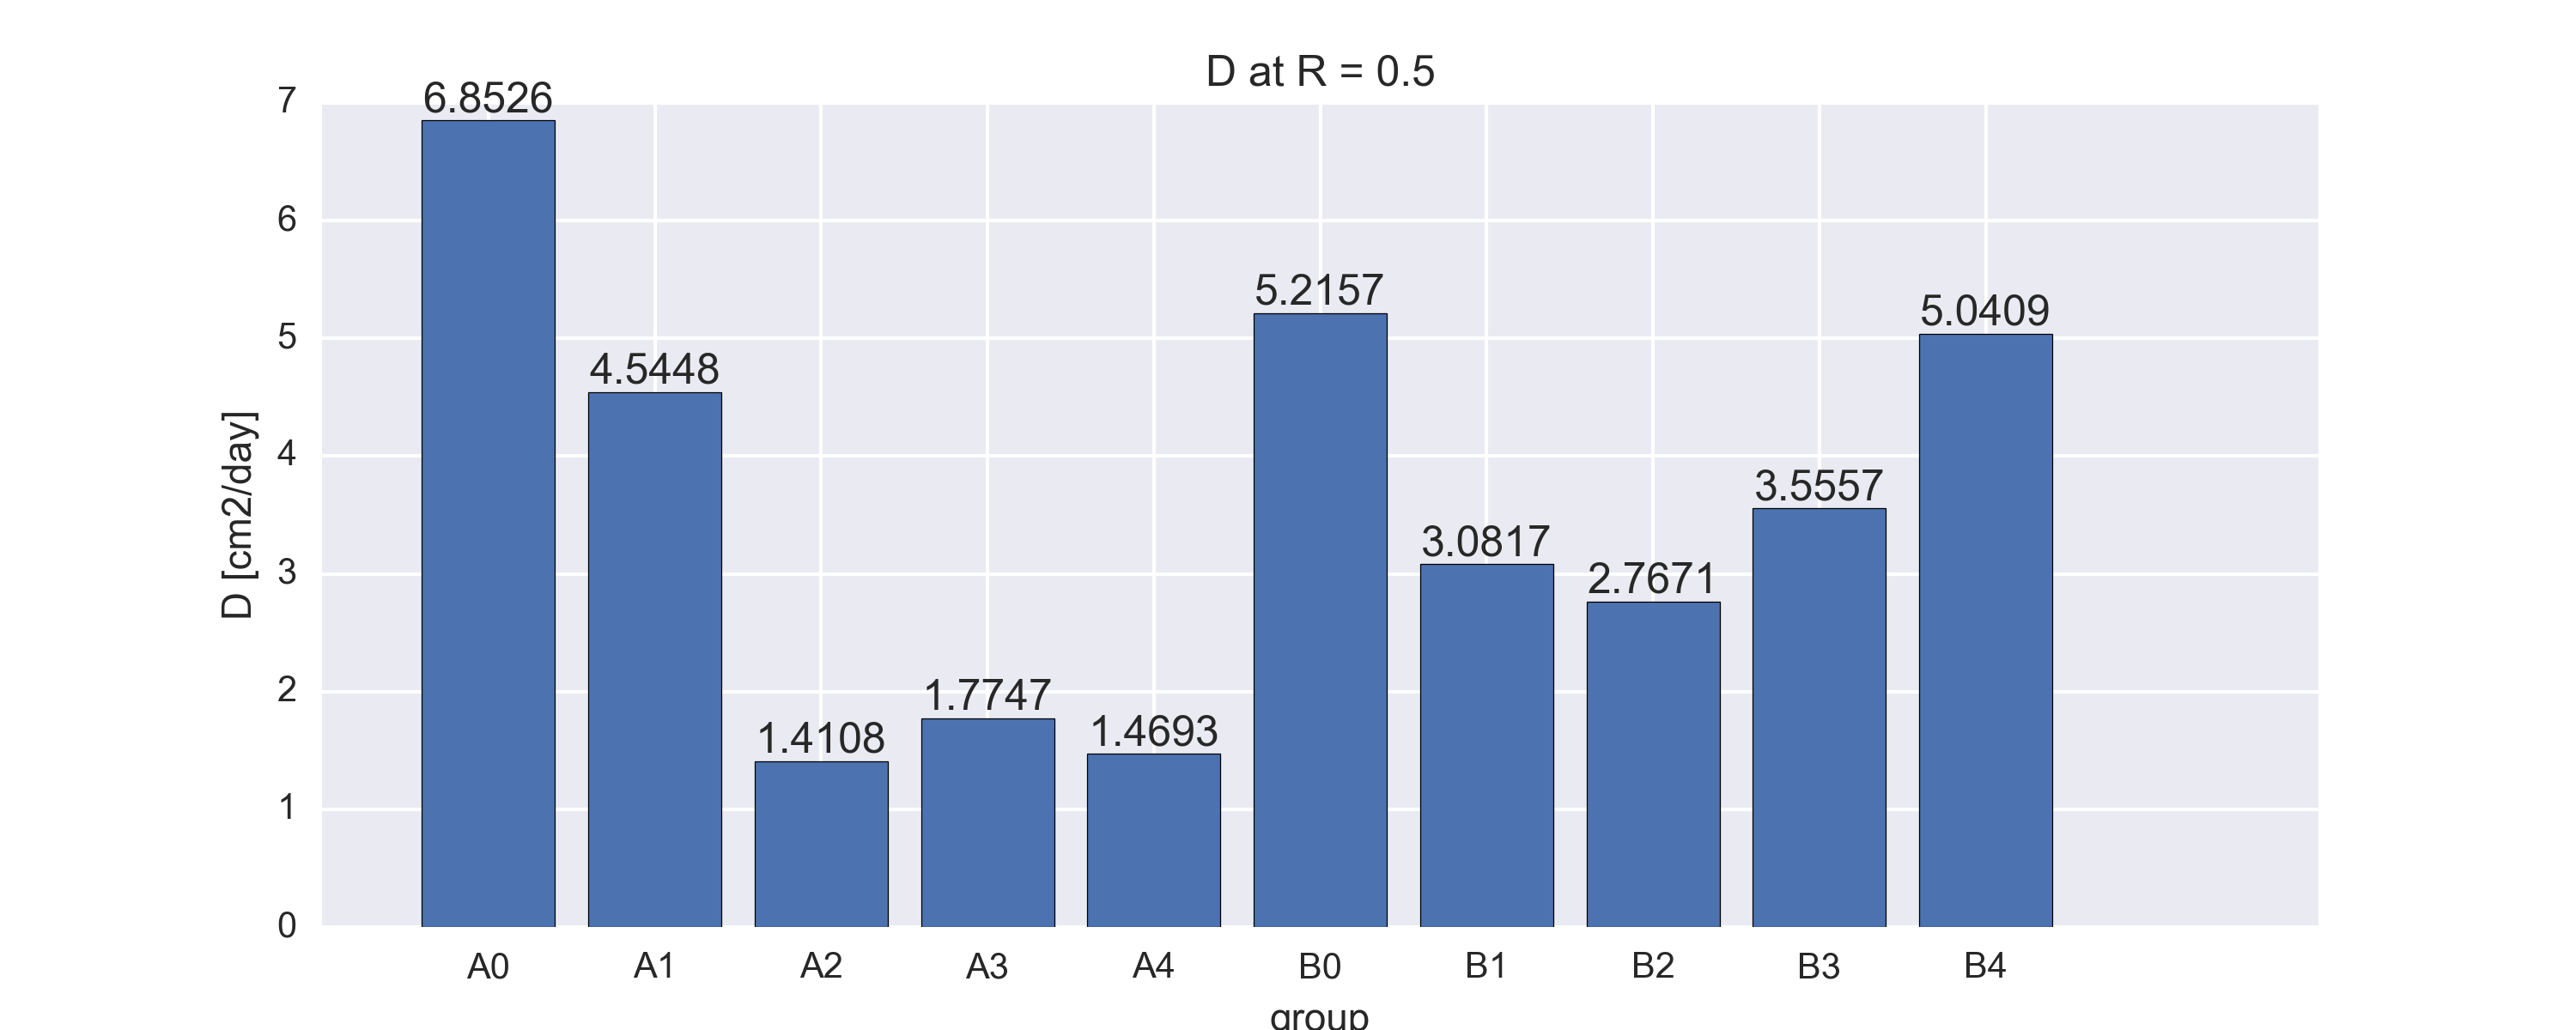

The file beside this chart, header and first rows:
, Formula, D(R=0.5), D(R=0.99)
A0, sqrt(-2.91836329224222*R + 2.93152224543…, 6.853, 163.2
A1, sqrt(-2.01190073957799*R + 2.02840038994…, 4.545, 65.69
A2, sqrt(-0.593989007550292*R + 0.5986482299…, 1.411, 20.5
A3, sqrt(-0.861997417867927*R + 0.8799590733…, 1.775, 8.738
A4, sqrt(-0.677482569233485*R + 0.6872434673…, 1.469, 11.46
B0, sqrt(-2.36891429535555*R + 2.39001713252…, 5.216, 70.59
B1, sqrt(-1.45540905945231*R + 1.47822048911…, 3.082, 21.95
B2, sqrt(-1.25218850903572*R + 1.26592749129…, 2.767, 29.64
B3, sqrt(-1.65173075283108*R + 1.67627346177…, 3.556, 26.81
B4, sqrt(-2.2700668230397*R + 2.294927918798…, 5.041, 53.9
